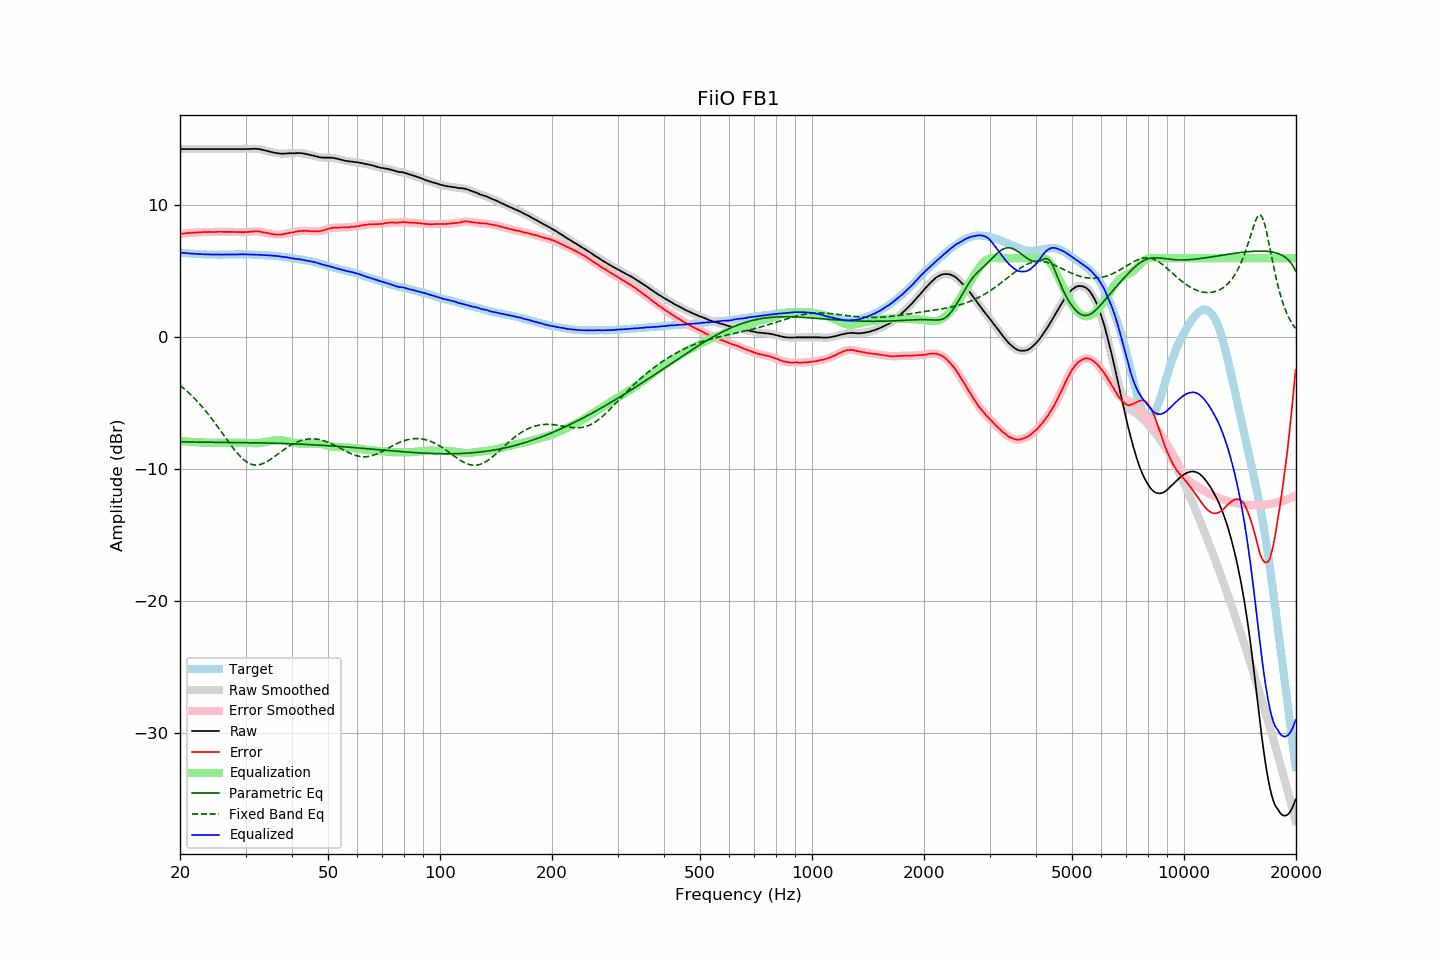

Values plotted in this chart, from the file beside it:
frequency, raw, error, smoothed, error_smoothed, equalization, parametric_eq, fixed_band_eq, equalized_raw, equalized_smoothed, target
20.00, 14.27, 7.85, 14.27, 7.85, -7.85, -7.92, -3.63, 6.42, 6.42, 6.42
20.20, 14.27, 7.86, 14.27, 7.86, -7.86, -7.92, -3.73, 6.41, 6.41, 6.41
20.40, 14.27, 7.87, 14.27, 7.87, -7.87, -7.92, -3.83, 6.40, 6.40, 6.40
20.61, 14.27, 7.88, 14.27, 7.88, -7.88, -7.93, -3.94, 6.39, 6.39, 6.39
20.81, 14.27, 7.90, 14.27, 7.90, -7.89, -7.93, -4.04, 6.38, 6.38, 6.37
21.02, 14.27, 7.91, 14.27, 7.91, -7.90, -7.93, -4.15, 6.37, 6.37, 6.36
21.23, 14.27, 7.92, 14.27, 7.91, -7.91, -7.93, -4.27, 6.36, 6.36, 6.35
21.44, 14.27, 7.91, 14.27, 7.92, -7.92, -7.93, -4.39, 6.35, 6.35, 6.36
21.66, 14.27, 7.93, 14.27, 7.93, -7.93, -7.93, -4.51, 6.34, 6.34, 6.34
21.87, 14.27, 7.93, 14.27, 7.93, -7.94, -7.93, -4.63, 6.33, 6.33, 6.34
22.09, 14.27, 7.95, 14.27, 7.95, -7.94, -7.93, -4.75, 6.33, 6.33, 6.32
22.31, 14.27, 7.95, 14.27, 7.95, -7.95, -7.94, -4.88, 6.32, 6.32, 6.32
22.54, 14.27, 7.96, 14.27, 7.96, -7.96, -7.94, -5.02, 6.31, 6.31, 6.31
22.76, 14.27, 7.96, 14.27, 7.97, -7.97, -7.94, -5.15, 6.30, 6.30, 6.31
22.99, 14.27, 7.97, 14.27, 7.97, -7.97, -7.94, -5.29, 6.30, 6.30, 6.30
23.22, 14.27, 7.98, 14.27, 7.98, -7.98, -7.94, -5.44, 6.29, 6.29, 6.29
23.45, 14.27, 7.97, 14.27, 7.98, -7.98, -7.94, -5.59, 6.29, 6.29, 6.30
23.69, 14.27, 7.98, 14.27, 7.99, -7.98, -7.94, -5.74, 6.29, 6.29, 6.29
23.92, 14.27, 7.99, 14.27, 7.99, -7.99, -7.94, -5.89, 6.28, 6.28, 6.28
24.16, 14.27, 7.99, 14.27, 7.99, -7.99, -7.94, -6.04, 6.28, 6.28, 6.28
24.40, 14.27, 7.99, 14.27, 7.99, -7.99, -7.95, -6.20, 6.28, 6.28, 6.28
24.65, 14.27, 7.99, 14.27, 7.99, -7.99, -7.95, -6.37, 6.28, 6.28, 6.28
24.89, 14.27, 7.99, 14.27, 7.99, -7.99, -7.95, -6.53, 6.28, 6.28, 6.28
25.14, 14.27, 8.00, 14.27, 8.00, -7.99, -7.95, -6.70, 6.28, 6.28, 6.27
25.39, 14.27, 8.00, 14.27, 8.00, -8.00, -7.95, -6.87, 6.27, 6.27, 6.27
25.65, 14.27, 8.00, 14.27, 8.00, -8.00, -7.95, -7.04, 6.27, 6.27, 6.27
25.91, 14.27, 8.00, 14.27, 8.00, -8.00, -7.95, -7.21, 6.27, 6.27, 6.27
26.16, 14.27, 7.99, 14.27, 8.00, -8.00, -7.95, -7.38, 6.27, 6.27, 6.28
26.43, 14.27, 7.99, 14.27, 7.99, -8.00, -7.96, -7.55, 6.27, 6.27, 6.28
26.69, 14.27, 7.99, 14.27, 7.99, -8.00, -7.96, -7.72, 6.27, 6.27, 6.28
26.96, 14.27, 7.99, 14.27, 8.00, -7.99, -7.96, -7.89, 6.28, 6.28, 6.28
27.23, 14.27, 8.00, 14.27, 8.00, -7.99, -7.96, -8.06, 6.28, 6.28, 6.27
27.50, 14.27, 8.00, 14.27, 7.99, -7.99, -7.96, -8.22, 6.28, 6.28, 6.27
27.77, 14.27, 7.99, 14.27, 7.99, -7.99, -7.96, -8.38, 6.28, 6.28, 6.28
28.05, 14.27, 7.99, 14.27, 7.99, -7.99, -7.96, -8.54, 6.28, 6.28, 6.28
28.33, 14.27, 7.98, 14.27, 7.98, -7.98, -7.97, -8.69, 6.29, 6.29, 6.29
28.62, 14.27, 7.98, 14.27, 7.98, -7.98, -7.97, -8.83, 6.29, 6.29, 6.29
28.90, 14.27, 7.97, 14.27, 7.98, -7.98, -7.97, -8.96, 6.29, 6.29, 6.30
29.19, 14.27, 7.97, 14.27, 7.98, -7.98, -7.97, -9.09, 6.29, 6.29, 6.30
29.48, 14.27, 7.98, 14.27, 7.97, -7.98, -7.97, -9.21, 6.29, 6.29, 6.29
29.78, 14.27, 7.98, 14.27, 7.98, -7.98, -7.97, -9.31, 6.29, 6.29, 6.29
30.08, 14.27, 7.98, 14.27, 7.98, -7.98, -7.98, -9.40, 6.29, 6.29, 6.29
30.38, 14.27, 7.99, 14.27, 7.99, -7.99, -7.98, -9.48, 6.28, 6.28, 6.28
30.68, 14.27, 7.99, 14.27, 8.00, -8.00, -7.98, -9.55, 6.27, 6.27, 6.28
30.99, 14.28, 8.00, 14.28, 8.00, -8.01, -7.98, -9.60, 6.27, 6.27, 6.28
31.30, 14.29, 8.02, 14.29, 8.02, -8.02, -7.98, -9.64, 6.27, 6.27, 6.27
31.61, 14.29, 8.02, 14.29, 8.02, -8.02, -7.99, -9.66, 6.27, 6.27, 6.27
31.93, 14.29, 8.04, 14.29, 8.03, -8.02, -7.99, -9.68, 6.27, 6.27, 6.25
32.24, 14.28, 8.02, 14.28, 8.03, -8.02, -7.99, -9.67, 6.26, 6.26, 6.26
32.57, 14.27, 8.02, 14.27, 8.02, -8.01, -7.99, -9.66, 6.26, 6.26, 6.25
32.89, 14.25, 8.01, 14.25, 8.00, -8.00, -8.00, -9.63, 6.25, 6.25, 6.24
33.22, 14.22, 7.98, 14.22, 7.98, -7.98, -8.00, -9.59, 6.24, 6.24, 6.24
33.55, 14.19, 7.95, 14.19, 7.96, -7.96, -8.00, -9.55, 6.23, 6.23, 6.24
33.89, 14.17, 7.94, 14.16, 7.94, -7.94, -8.00, -9.49, 6.23, 6.22, 6.23
34.23, 14.13, 7.92, 14.13, 7.92, -7.91, -8.01, -9.42, 6.22, 6.22, 6.21
34.57, 14.10, 7.89, 14.10, 7.89, -7.89, -8.01, -9.35, 6.21, 6.21, 6.21
34.92, 14.07, 7.87, 14.07, 7.86, -7.86, -8.01, -9.27, 6.21, 6.21, 6.20
35.27, 14.04, 7.83, 14.04, 7.84, -7.84, -8.02, -9.19, 6.20, 6.20, 6.21
35.62, 14.01, 7.82, 14.01, 7.81, -7.82, -8.02, -9.10, 6.19, 6.19, 6.19
35.97, 13.99, 7.80, 13.99, 7.80, -7.81, -8.02, -9.01, 6.18, 6.18, 6.19
... 635 more rows
